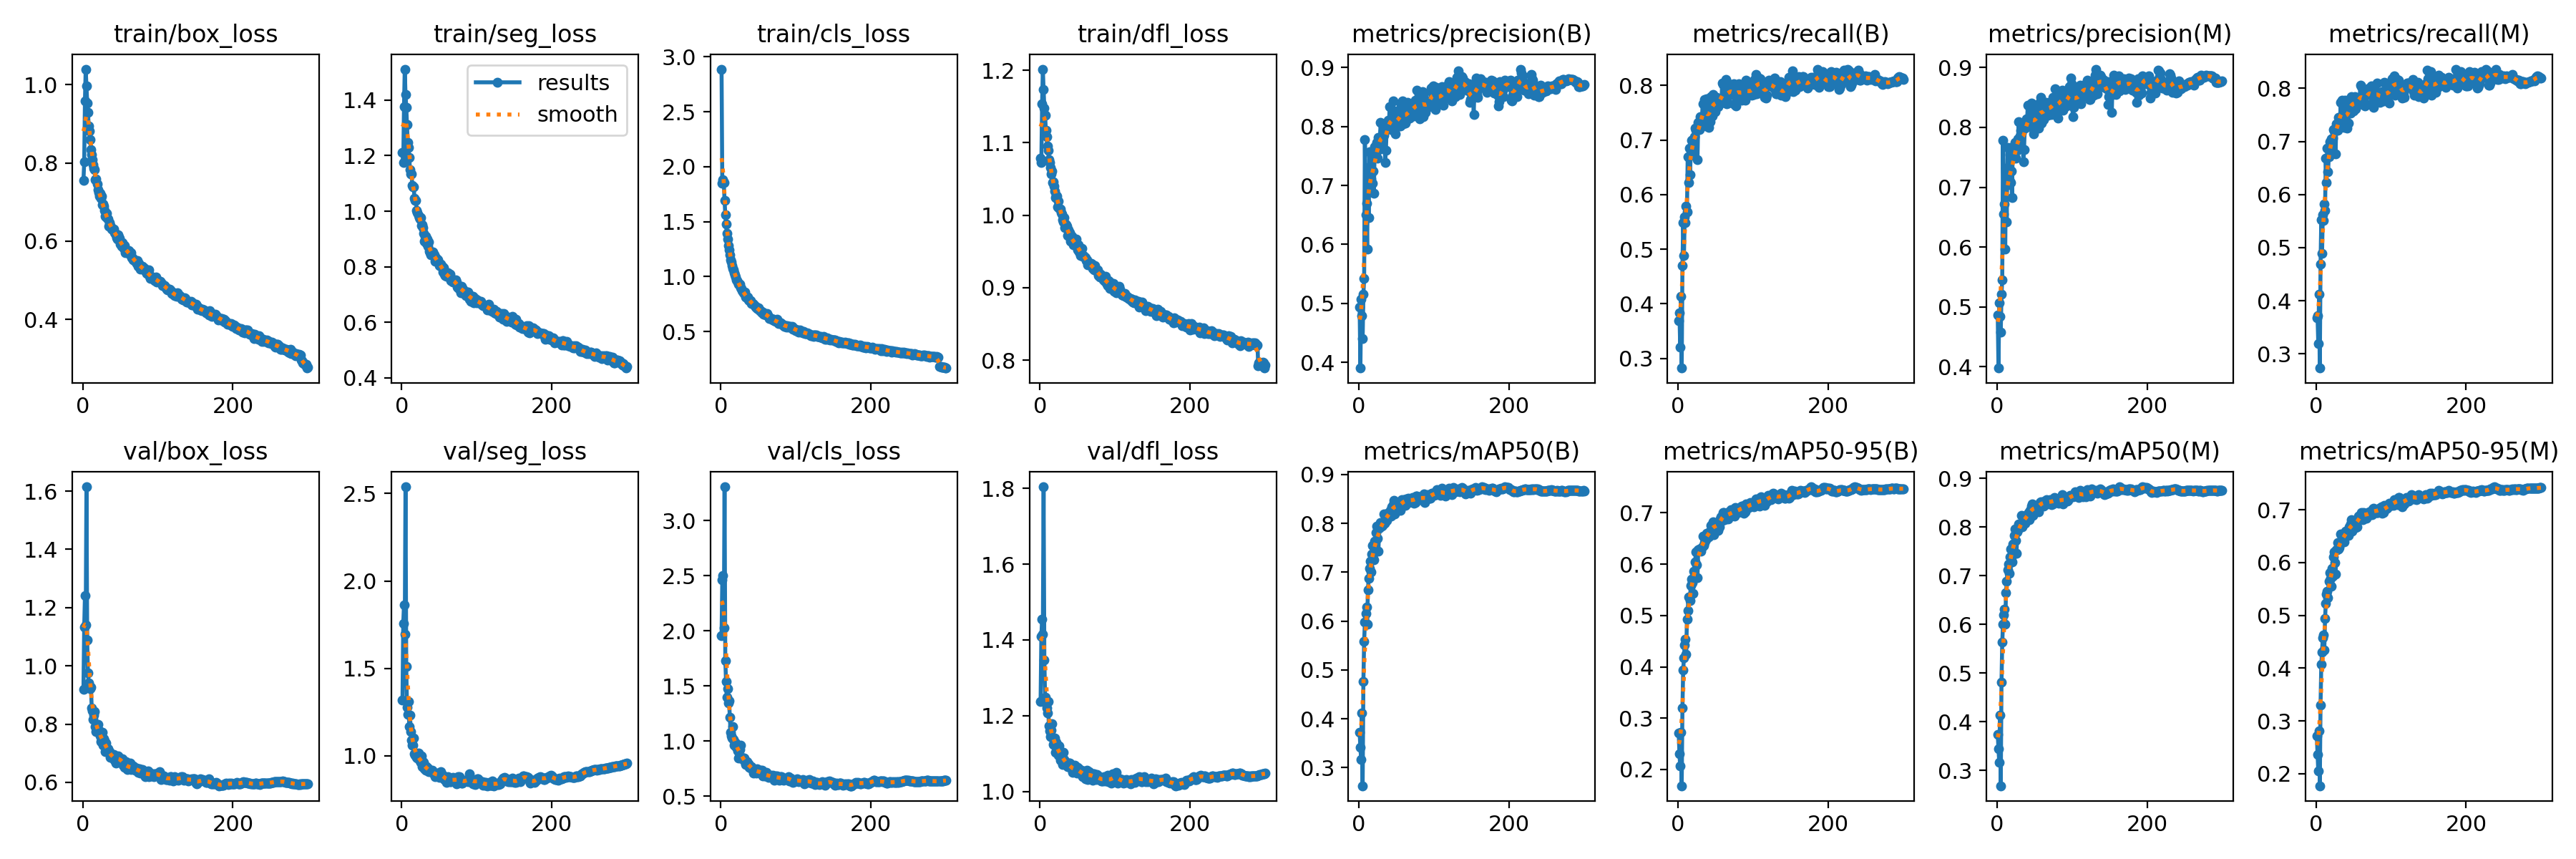

Values plotted in this chart, from the file beside it:
epoch, train/box_loss, train/seg_loss, train/cls_loss, train/dfl_loss, metrics/precision(B), metrics/recall(B), metrics/mAP50(B), metrics/mAP50-95(B), metrics/precision(M), metrics/recall(M), metrics/mAP50(M), metrics/mAP50-95(M), val/box_loss, val/seg_loss, val/cls_loss, val/dfl_loss, lr/pg0, lr/pg1, lr/pg2
1, 0.7546, 1.211, 2.887, 1.079, 0.4931, 0.3695, 0.3721, 0.2715, 0.4861, 0.3679, 0.3743, 0.2716, 0.9203, 1.319, 1.958, 1.238, 0.07005, 0.003327, 0.003327
2, 0.8021, 1.175, 1.85, 1.073, 0.3902, 0.3841, 0.3409, 0.2307, 0.398, 0.3714, 0.3436, 0.2366, 1.133, 1.758, 2.461, 1.41, 0.04003, 0.006639, 0.006639
3, 0.9588, 1.376, 1.884, 1.153, 0.5069, 0.3211, 0.3166, 0.2067, 0.5067, 0.3188, 0.3167, 0.2051, 1.242, 1.864, 2.501, 1.455, 0.009988, 0.009928, 0.009928
4, 1.04, 1.512, 1.853, 1.202, 0.4791, 0.4141, 0.4124, 0.272, 0.4843, 0.4124, 0.4142, 0.2809, 1.141, 1.694, 2.026, 1.416, 0.009901, 0.009901, 0.009901
5, 0.9975, 1.421, 1.695, 1.173, 0.4404, 0.2824, 0.263, 0.1683, 0.4577, 0.2732, 0.2682, 0.1772, 1.615, 2.538, 3.307, 1.804, 0.009868, 0.009868, 0.009868
6, 0.954, 1.375, 1.562, 1.148, 0.5157, 0.4695, 0.4768, 0.3205, 0.5216, 0.4695, 0.4808, 0.3296, 1.089, 1.51, 1.732, 1.347, 0.009835, 0.009835, 0.009835
7, 0.9302, 1.312, 1.476, 1.138, 0.542, 0.5484, 0.5589, 0.3943, 0.5455, 0.5521, 0.563, 0.4072, 0.9748, 1.276, 1.544, 1.249, 0.009802, 0.009802, 0.009802
8, 0.8943, 1.247, 1.394, 1.117, 0.778, 0.4882, 0.5984, 0.4171, 0.7784, 0.4886, 0.5997, 0.4309, 0.9413, 1.236, 1.397, 1.232, 0.009769, 0.009769, 0.009769
9, 0.8818, 1.23, 1.341, 1.109, 0.6501, 0.559, 0.6161, 0.4431, 0.6556, 0.5614, 0.62, 0.4576, 0.9293, 1.311, 1.478, 1.22, 0.009736, 0.009736, 0.009736
10, 0.8595, 1.194, 1.282, 1.095, 0.6695, 0.5485, 0.6295, 0.4531, 0.6722, 0.551, 0.6314, 0.4628, 0.9215, 1.167, 1.349, 1.208, 0.009703, 0.009703, 0.009703
11, 0.8341, 1.149, 1.246, 1.09, 0.5921, 0.5784, 0.5938, 0.4249, 0.5972, 0.5819, 0.6006, 0.4345, 0.9271, 1.233, 1.368, 1.238, 0.00967, 0.00967, 0.00967
12, 0.8209, 1.134, 1.196, 1.077, 0.7303, 0.5679, 0.6634, 0.4931, 0.7316, 0.5704, 0.6647, 0.4941, 0.8562, 1.139, 1.219, 1.172, 0.009637, 0.009637, 0.009637
13, 0.8085, 1.134, 1.15, 1.073, 0.6449, 0.6691, 0.6877, 0.5091, 0.6425, 0.6682, 0.6884, 0.5221, 0.8465, 1.091, 1.08, 1.161, 0.009604, 0.009604, 0.009604
14, 0.795, 1.094, 1.133, 1.066, 0.7569, 0.6227, 0.7078, 0.5353, 0.7664, 0.622, 0.7121, 0.5404, 0.8174, 1.061, 1.046, 1.145, 0.009571, 0.009571, 0.009571
15, 0.7861, 1.087, 1.101, 1.057, 0.7017, 0.685, 0.722, 0.5355, 0.7043, 0.6878, 0.7245, 0.5452, 0.8317, 1.062, 1.031, 1.161, 0.009538, 0.009538, 0.009538
16, 0.7821, 1.087, 1.077, 1.061, 0.7113, 0.6364, 0.7012, 0.5285, 0.7128, 0.643, 0.7054, 0.5327, 0.8426, 1.1, 1.131, 1.179, 0.009505, 0.009505, 0.009505
17, 0.7578, 1.046, 1.058, 1.045, 0.75, 0.6724, 0.7368, 0.5581, 0.7547, 0.6718, 0.7388, 0.5641, 0.7925, 1.012, 1.013, 1.142, 0.009472, 0.009472, 0.009472
18, 0.7599, 1.038, 1.033, 1.046, 0.7041, 0.7003, 0.7545, 0.5715, 0.7076, 0.6992, 0.7543, 0.5803, 0.7742, 1.003, 0.9661, 1.124, 0.009439, 0.009439, 0.009439
19, 0.7469, 1.038, 1.013, 1.04, 0.7246, 0.6809, 0.7371, 0.5637, 0.7273, 0.6827, 0.738, 0.5699, 0.7802, 1.016, 0.9895, 1.124, 0.009406, 0.009406, 0.009406
20, 0.732, 1.002, 0.9951, 1.033, 0.6866, 0.7011, 0.7259, 0.5432, 0.683, 0.7051, 0.7288, 0.5549, 0.7984, 0.9929, 0.9829, 1.141, 0.009373, 0.009373, 0.009373
21, 0.724, 0.9951, 0.9716, 1.024, 0.7658, 0.6965, 0.7639, 0.5858, 0.7673, 0.6974, 0.7655, 0.5883, 0.7765, 0.9895, 0.9428, 1.103, 0.00934, 0.00934, 0.00934
22, 0.7144, 0.9837, 0.9611, 1.027, 0.7487, 0.7067, 0.7474, 0.5741, 0.7483, 0.7065, 0.7456, 0.5738, 0.7777, 1.015, 0.9468, 1.13, 0.009307, 0.009307, 0.009307
23, 0.7225, 0.9769, 0.9504, 1.026, 0.7486, 0.7222, 0.781, 0.6048, 0.7522, 0.7226, 0.7828, 0.611, 0.7589, 0.9872, 0.911, 1.125, 0.009274, 0.009274, 0.009274
24, 0.7098, 0.9714, 0.9303, 1.012, 0.7733, 0.7184, 0.7939, 0.6244, 0.7743, 0.7193, 0.7966, 0.6204, 0.7394, 0.9724, 0.8497, 1.101, 0.009241, 0.009241, 0.009241
25, 0.7148, 0.9762, 0.9298, 1.019, 0.7467, 0.7216, 0.7689, 0.5982, 0.7487, 0.7235, 0.7725, 0.5996, 0.7485, 0.9644, 0.9258, 1.096, 0.009208, 0.009208, 0.009208
26, 0.6929, 0.9495, 0.8986, 1.009, 0.7812, 0.6639, 0.7431, 0.5732, 0.7689, 0.6762, 0.7466, 0.5776, 0.7723, 1, 0.9655, 1.121, 0.009175, 0.009175, 0.009175
27, 0.6954, 0.9502, 0.8894, 1.009, 0.7605, 0.732, 0.7892, 0.628, 0.7614, 0.7327, 0.7905, 0.6239, 0.727, 0.9372, 0.8542, 1.083, 0.009142, 0.009142, 0.009142
28, 0.6886, 0.941, 0.8743, 1.004, 0.7793, 0.7225, 0.7918, 0.6267, 0.7804, 0.7262, 0.7942, 0.6236, 0.7507, 0.9683, 0.8417, 1.102, 0.009109, 0.009109, 0.009109
29, 0.6789, 0.9204, 0.8663, 1.002, 0.8064, 0.7194, 0.8022, 0.6287, 0.8089, 0.7216, 0.8062, 0.6371, 0.7434, 0.9617, 0.8402, 1.104, 0.009076, 0.009076, 0.009076
30, 0.663, 0.8911, 0.8524, 0.994, 0.7696, 0.7425, 0.7941, 0.6297, 0.7714, 0.7447, 0.7995, 0.6253, 0.7056, 0.926, 0.8459, 1.071, 0.009043, 0.009043, 0.009043
31, 0.6612, 0.9106, 0.8468, 0.9905, 0.7787, 0.7361, 0.7954, 0.6256, 0.7859, 0.7433, 0.8009, 0.6288, 0.7352, 0.9425, 0.8487, 1.103, 0.00901, 0.00901, 0.00901
32, 0.671, 0.9106, 0.8583, 0.9971, 0.7929, 0.74, 0.7993, 0.6331, 0.7946, 0.7429, 0.8039, 0.6344, 0.7144, 0.9198, 0.8165, 1.084, 0.008977, 0.008977, 0.008977
33, 0.6576, 0.8853, 0.8115, 0.9829, 0.785, 0.7671, 0.819, 0.6544, 0.7898, 0.7732, 0.8244, 0.6538, 0.7055, 0.9376, 0.7889, 1.077, 0.008944, 0.008944, 0.008944
34, 0.6557, 0.8985, 0.8223, 0.9883, 0.7949, 0.7342, 0.8007, 0.6366, 0.7953, 0.7354, 0.8005, 0.6378, 0.7161, 0.9242, 0.7938, 1.075, 0.008911, 0.008911, 0.008911
35, 0.6381, 0.8742, 0.8095, 0.9865, 0.7395, 0.7745, 0.8031, 0.6426, 0.743, 0.7778, 0.8115, 0.6451, 0.7055, 0.9293, 0.8121, 1.076, 0.008878, 0.008878, 0.008878
36, 0.6466, 0.8893, 0.8126, 0.9849, 0.76, 0.7676, 0.8097, 0.6504, 0.7625, 0.7697, 0.8128, 0.6467, 0.7047, 0.9116, 0.7918, 1.073, 0.008845, 0.008845, 0.008845
37, 0.6402, 0.8548, 0.7853, 0.9725, 0.7977, 0.7254, 0.806, 0.647, 0.7991, 0.727, 0.8081, 0.6387, 0.686, 0.9134, 0.7948, 1.065, 0.008812, 0.008812, 0.008812
38, 0.6365, 0.8501, 0.7827, 0.9801, 0.801, 0.7758, 0.8212, 0.6601, 0.8025, 0.7773, 0.8238, 0.657, 0.6864, 0.9164, 0.7641, 1.066, 0.008779, 0.008779, 0.008779
39, 0.6307, 0.8431, 0.7779, 0.9713, 0.8107, 0.7347, 0.821, 0.6571, 0.8139, 0.7377, 0.8242, 0.6596, 0.6902, 0.9158, 0.7756, 1.076, 0.008746, 0.008746, 0.008746
40, 0.6281, 0.852, 0.7789, 0.9756, 0.8031, 0.7359, 0.8187, 0.654, 0.8073, 0.7345, 0.8229, 0.6572, 0.6925, 0.9133, 0.7548, 1.076, 0.008713, 0.008713, 0.008713
41, 0.6301, 0.854, 0.7527, 0.9639, 0.8342, 0.7228, 0.8204, 0.6527, 0.8372, 0.7254, 0.8235, 0.6509, 0.696, 0.9192, 0.7716, 1.066, 0.00868, 0.00868, 0.00868
42, 0.6222, 0.854, 0.7523, 0.9705, 0.8015, 0.7615, 0.8259, 0.663, 0.8047, 0.7655, 0.8303, 0.6613, 0.6769, 0.9, 0.7526, 1.061, 0.008647, 0.008647, 0.008647
43, 0.62, 0.8433, 0.7519, 0.9709, 0.7951, 0.7338, 0.8142, 0.6596, 0.8034, 0.7347, 0.8152, 0.6506, 0.684, 0.8998, 0.7415, 1.06, 0.008614, 0.008614, 0.008614
44, 0.6165, 0.8199, 0.748, 0.9629, 0.8002, 0.7793, 0.8339, 0.6758, 0.8011, 0.7784, 0.8347, 0.6674, 0.6672, 0.8817, 0.713, 1.049, 0.008581, 0.008581, 0.008581
45, 0.6096, 0.8337, 0.7387, 0.9588, 0.818, 0.7632, 0.8293, 0.6667, 0.8171, 0.7627, 0.8307, 0.6657, 0.6751, 0.8956, 0.7375, 1.055, 0.008548, 0.008548, 0.008548
46, 0.6052, 0.8243, 0.7208, 0.9623, 0.8435, 0.7442, 0.8377, 0.6764, 0.8407, 0.7534, 0.8425, 0.6732, 0.6845, 0.893, 0.7255, 1.068, 0.008515, 0.008515, 0.008515
47, 0.6169, 0.8267, 0.725, 0.9616, 0.8075, 0.7837, 0.8477, 0.682, 0.8082, 0.784, 0.8475, 0.681, 0.6917, 0.9004, 0.7096, 1.069, 0.008482, 0.008482, 0.008482
48, 0.6105, 0.8246, 0.7074, 0.9672, 0.7936, 0.768, 0.8187, 0.6578, 0.7984, 0.7729, 0.8237, 0.6597, 0.6856, 0.8901, 0.7523, 1.055, 0.008449, 0.008449, 0.008449
49, 0.6066, 0.8146, 0.7062, 0.96, 0.7881, 0.7753, 0.8384, 0.6761, 0.7888, 0.7804, 0.8409, 0.6719, 0.6755, 0.8911, 0.7285, 1.048, 0.008416, 0.008416, 0.008416
50, 0.592, 0.8029, 0.7132, 0.9525, 0.8259, 0.7516, 0.8365, 0.6785, 0.8292, 0.7575, 0.8428, 0.6758, 0.677, 0.877, 0.7136, 1.064, 0.008383, 0.008383, 0.008383
51, 0.5939, 0.8043, 0.6938, 0.959, 0.8078, 0.7709, 0.8367, 0.6726, 0.8113, 0.7732, 0.8413, 0.6726, 0.6788, 0.9036, 0.7328, 1.052, 0.00835, 0.00835, 0.00835
52, 0.5878, 0.8089, 0.6887, 0.9494, 0.8144, 0.7784, 0.8379, 0.6802, 0.8198, 0.7843, 0.8422, 0.6769, 0.6744, 0.9097, 0.7117, 1.06, 0.008317, 0.008317, 0.008317
53, 0.5967, 0.7984, 0.6906, 0.9549, 0.8164, 0.7608, 0.8313, 0.666, 0.8183, 0.7617, 0.8334, 0.6662, 0.6804, 0.8935, 0.7353, 1.054, 0.008284, 0.008284, 0.008284
54, 0.585, 0.8008, 0.6741, 0.944, 0.8016, 0.7666, 0.8345, 0.6734, 0.8048, 0.7669, 0.8372, 0.6749, 0.6594, 0.8875, 0.7134, 1.051, 0.008251, 0.008251, 0.008251
55, 0.5822, 0.7814, 0.6701, 0.9472, 0.8012, 0.7704, 0.8262, 0.6727, 0.7989, 0.7758, 0.8312, 0.6678, 0.6656, 0.8883, 0.7341, 1.056, 0.008218, 0.008218, 0.008218
56, 0.5895, 0.7958, 0.6795, 0.9538, 0.8371, 0.7687, 0.8422, 0.688, 0.8405, 0.7707, 0.8462, 0.6807, 0.6515, 0.8802, 0.6814, 1.042, 0.008185, 0.008185, 0.008185
57, 0.5713, 0.7741, 0.658, 0.9437, 0.8296, 0.7674, 0.8479, 0.6917, 0.8309, 0.7694, 0.8511, 0.6875, 0.6554, 0.8662, 0.6898, 1.039, 0.008152, 0.008152, 0.008152
58, 0.5719, 0.7674, 0.6625, 0.9447, 0.8439, 0.7714, 0.8449, 0.6874, 0.8495, 0.7759, 0.8522, 0.6888, 0.6722, 0.878, 0.6991, 1.055, 0.008119, 0.008119, 0.008119
59, 0.5759, 0.7672, 0.6556, 0.9422, 0.8044, 0.8043, 0.8426, 0.6853, 0.8066, 0.8062, 0.8473, 0.6863, 0.6587, 0.8641, 0.6815, 1.048, 0.008086, 0.008086, 0.008086
60, 0.5748, 0.7654, 0.6482, 0.9425, 0.8137, 0.802, 0.8485, 0.7009, 0.817, 0.8037, 0.8511, 0.6951, 0.6433, 0.8491, 0.6871, 1.041, 0.008053, 0.008053, 0.008053
... 240 more rows
